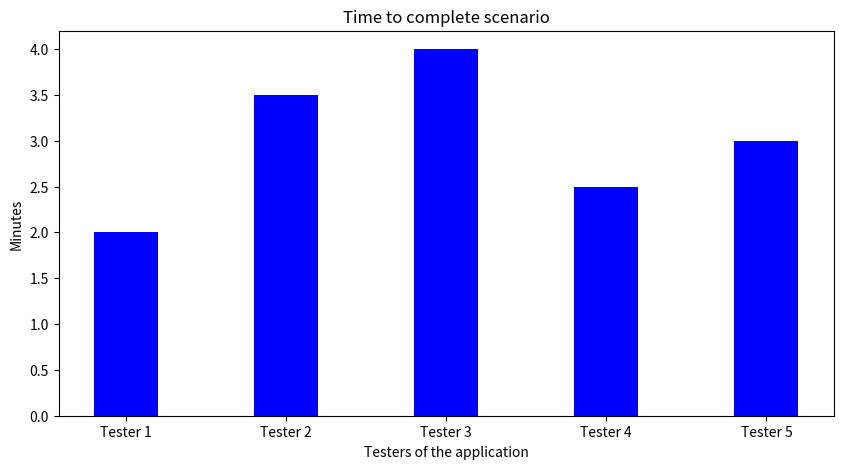
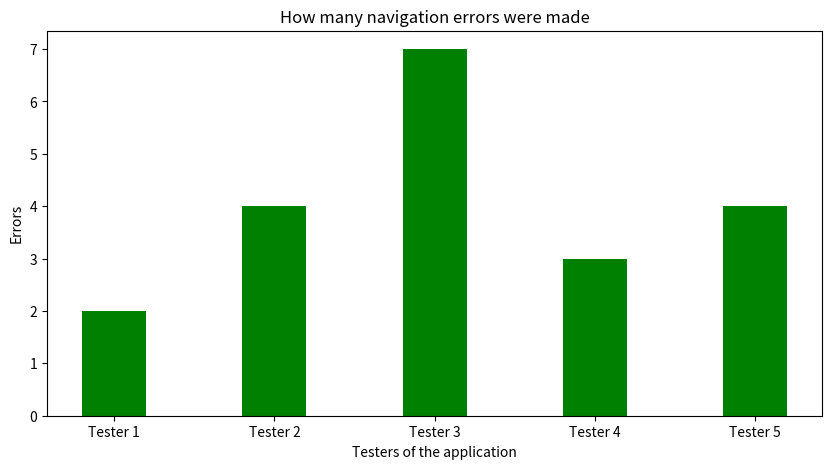

Reproduce these figures in Python, in order.
import matplotlib.pyplot as plt


def table1():
    data = {'Tester 1': 2, 'Tester 2': 3.5, 'Tester 3': 4,
            'Tester 4': 2.5, 'Tester 5': 3}
    testers = list(data.keys())
    values = list(data.values())

    plt.figure(figsize=(10, 5))
    plt.bar(testers, values, color='blue',
            width=0.4)

    plt.xlabel("Testers of the application")
    plt.ylabel("Minutes")
    plt.title("Time to complete scenario")
    plt.show()


def table2():
    data = {'Tester 1': 2, 'Tester 2': 4, 'Tester 3': 7,
            'Tester 4': 3, 'Tester 5': 4}
    testers = list(data.keys())
    values = list(data.values())

    plt.figure(figsize=(10, 5))
    plt.bar(testers, values, color='green',
            width=0.4)

    plt.xlabel("Testers of the application")
    plt.ylabel("Errors")
    plt.title("How many navigation errors were made")
    plt.show()


if __name__ == '__main__':
    table1()
    table2()
